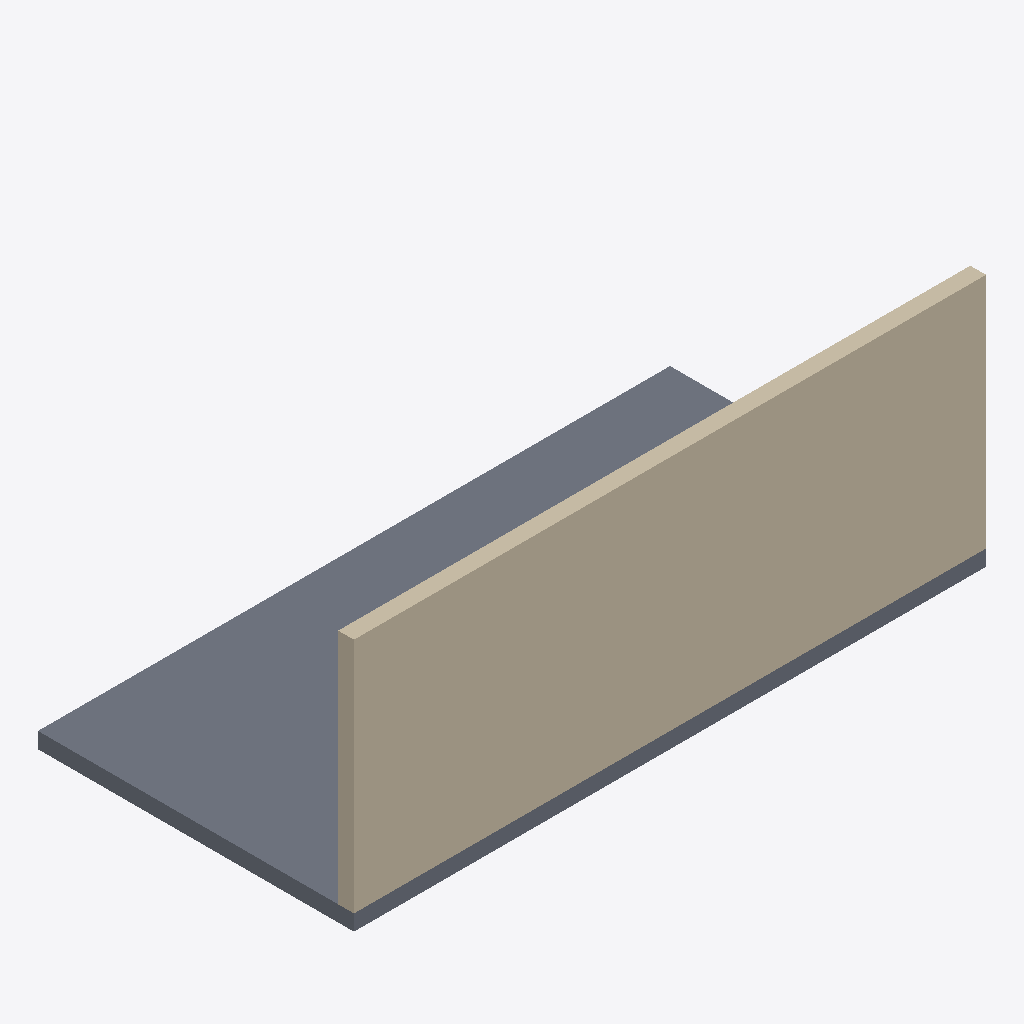
Isometric view of an IFC building model (IFC-SPF (STEP), schema IFC4X3, length unit metre), seen from the south-west, elements coloured by IFC class: 1 wall (beige), 1 slab (grey).
Extent 8.0 m × 4.0 m × 3.2 m (x, y, z). Storeys (2): MM-BNK-zemin at 0.00 m; MM-BNK-kat1 at 3.00 m. Elements (2): 1 IfcSlab, 1 IfcWall.

HEADER;
FILE_DESCRIPTION(('ViewDefinition[DesignTransferView]'),'2;1');
FILE_NAME('/dev/null','2026-09-17T17:00:57+03:00',(''),(''),'IfcOpenShell 0.8.5','IfcOpenShell 0.8.5','Nobody');
FILE_SCHEMA(('IFC4X3'));
ENDSEC;
DATA;
#1=IFCPROJECT('0pCWfac81AOxKHj2fJv7Yx',$,'123456','Konut, 4 kat',$,$,$,(#10),#5);
#24=IFCSITE('1Puz9pUnz5iApIBTddvhh2',$,'MM-SAH-parsel',$,'Parsel',$,$,'Ada 100 Parsel 5',$,$,$,850.0,$,$);
#46=IFCBUILDING('2sAP88fkv7pReY2L4GGWeK',$,'MM-BNA-A',$,$,$,$,'A Blok',$,$,$,$);
#70=IFCBUILDINGSTOREY('1xy6nH7_f3hQEMtywh6Hwx',$,'MM-BNK-zemin',$,$,$,$,$,$,0.0);
#79=IFCBUILDINGSTOREY('0ZK201ZS102Ax$CH_TlD1T',$,'MM-BNK-kat1',$,$,$,$,$,$,3.0);
#87=IFCWALL('3jr0a2ceT4TfZ6rAkGozeS',$,'MM-DVR-dis_20cm',$,$,#227,#104,'D-01',.SOLIDWALL.);
#110=IFCSLAB('3uac13C5DBGxgg$8c7VihU',$,'MM-DSM-zemin',$,$,#217,#127,'S-01',.FLOOR.);
ENDSEC;
